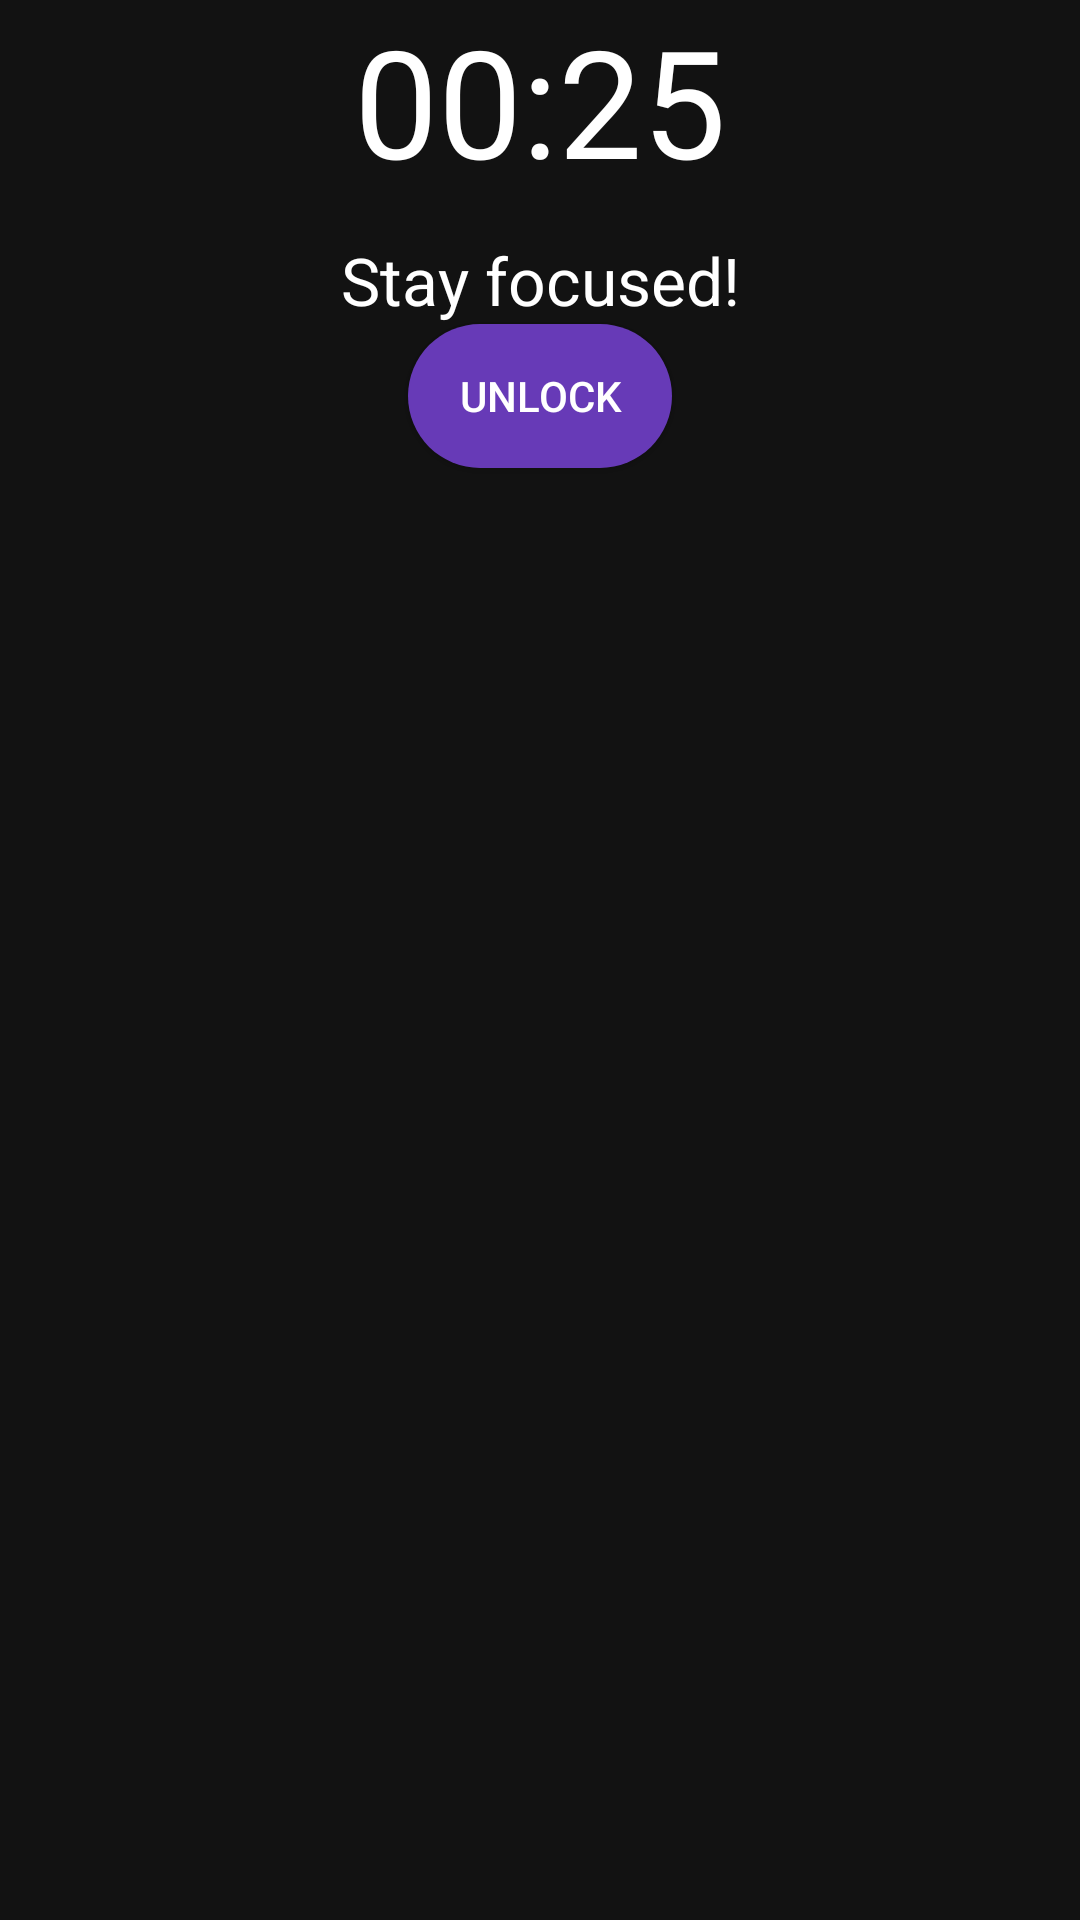

Here is an Android app screen rendered from its layout file. Give the layout XML and the strings, colors and styles it references.
<!-- AndroidManifest.xml: activity theme Theme.AppCompat.Light.NoActionBar -->
<!-- res/layout/activity_lock_screen.xml -->
<?xml version="1.0" encoding="utf-8"?>
<androidx.constraintlayout.widget.ConstraintLayout xmlns:android="http://schemas.android.com/apk/res/android"
    xmlns:app="http://schemas.android.com/apk/res-auto"
    xmlns:tools="http://schemas.android.com/tools"
    android:layout_width="match_parent"
    android:layout_height="match_parent"
    android:background="@color/luxuryBackground"
    tools:context=".LockScreenActivity">

    
    <TextView
        android:id="@+id/timerCountdown"
        android:layout_width="wrap_content"
        android:layout_height="wrap_content"
        android:text="00:25"
        android:textSize="50sp"
        android:textColor="@color/white"
        app:layout_constraintTop_toTopOf="parent"
        app:layout_constraintLeft_toLeftOf="parent"
        app:layout_constraintRight_toRightOf="parent"/>

    
    <TextView
        android:id="@+id/lockscreenMessage"
        android:layout_width="wrap_content"
        android:layout_height="wrap_content"
        android:text="Stay focused!"
        android:textSize="22sp"
        android:layout_marginTop="12dp"
        android:textColor="@color/white"
        app:layout_constraintTop_toBottomOf="@id/timerCountdown"
        app:layout_constraintLeft_toLeftOf="parent"
        app:layout_constraintRight_toRightOf="parent"/>

    
    <Button
        android:id="@+id/unlockPromptButton"
        android:layout_width="wrap_content"
        android:layout_height="wrap_content"
        android:text="Unlock"
        android:textColor="@color/white"
        android:background="@drawable/rounded_button"
        app:layout_constraintTop_toBottomOf="@id/lockscreenMessage"
        app:layout_constraintLeft_toLeftOf="parent"
        app:layout_constraintRight_toRightOf="parent"/>

    
    <LinearLayout
        android:id="@+id/unlockInputsContainer"
        android:layout_width="wrap_content"
        android:layout_height="wrap_content"
        android:visibility="gone"
        android:orientation="vertical"
        app:layout_constraintTop_toBottomOf="@id/unlockPromptButton"
        app:layout_constraintLeft_toLeftOf="parent"
        app:layout_constraintRight_toRightOf="parent">

        <EditText
            android:id="@+id/pinInput"
            android:layout_width="250dp"
            android:layout_height="wrap_content"
            android:hint="Enter PIN"
            android:textColor="@color/white"
            android:textColorHint="@color/lightGrey"
            android:inputType="numberPassword"
            android:background="@drawable/pin_background"
            android:layout_marginTop="20dp"
            android:padding="10dp"
            app:layout_constraintTop_toBottomOf="@id/unlockPromptButton"
            app:layout_constraintLeft_toLeftOf="parent"
            app:layout_constraintRight_toRightOf="parent"/>

        <Button
            android:id="@+id/unlockButton"
            android:layout_width="wrap_content"
            android:layout_height="wrap_content"
            android:text="Confirm Unlock"
            android:textColor="@color/white"
            android:background="@drawable/rounded_button"
            android:layout_marginTop="20dp"
            android:layout_gravity="center"
            app:layout_constraintTop_toBottomOf="@id/pinInput"
            android:gravity="center"
            />

    </LinearLayout>

    
    <LinearLayout
        android:id="@+id/emergencyAppsContainer"
        android:layout_width="wrap_content"
        android:layout_height="wrap_content"
        android:orientation="horizontal"
        app:layout_constraintTop_toBottomOf="@id/unlockInputsContainer"
        app:layout_constraintLeft_toLeftOf="parent"
        app:layout_constraintRight_toRightOf="parent">

        <androidx.recyclerview.widget.RecyclerView
            android:id="@+id/whitelistedAppsRecycler"
            android:layout_width="match_parent"
            android:layout_height="wrap_content"
            android:orientation="horizontal"
            android:layout_marginTop="16dp"
            android:scrollbars="horizontal"
            app:layout_constraintTop_toBottomOf="@id/unlockPromptButton"
            app:layout_constraintLeft_toLeftOf="parent"
            app:layout_constraintRight_toRightOf="parent"/>


    </LinearLayout>

</androidx.constraintlayout.widget.ConstraintLayout>
<!-- resources referenced by this layout -->
<resources>
  <color name="lightGrey">#E0E0E0</color>
  <color name="luxuryBackground">#121212</color>
  <color name="white">#FFFFFFFF</color>
  <!-- drawable pin_background (drawable) -->
  <shape xmlns:android="http://schemas.android.com/apk/res/android" android:shape="rectangle">
      <solid android:color="@android:color/transparent"/>  
      <stroke android:width="2dp" android:color="@color/white"/>  
      <corners android:radius="8dp"/>
      <padding android:left="10dp" android:right="10dp"/>
  </shape>
  <!-- drawable rounded_button (drawable) -->
  <?xml version="1.0" encoding="utf-8"?>
  <shape xmlns:android="http://schemas.android.com/apk/res/android"
      android:shape="rectangle">
  
      
      <corners android:radius="50dp"/>
  
      
      <solid android:color="@color/buttonPurple"/>
  
      
      <padding
          android:left="16dp"
          android:right="16dp"
          android:top="8dp"
          android:bottom="8dp"/>
  </shape>
  <color name="buttonPurple">#673AB7</color>
</resources>
